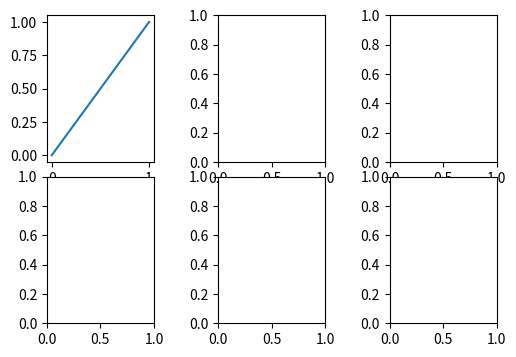

The matplotlib source for this figure:
# Written by calculate-plot 0.1.0: this script draws the same figure with Matplotlib 3.11.2.
import matplotlib.pyplot as plt

fig, axs = plt.subplots(2, 3, figsize=(6.0, 4.0))
fig.subplots_adjust(0.2, None, 0.95, wspace=0.6, hspace=0.1)
axs[0, 0].plot([0, 1], [0, 1])

if __name__ == "__main__":
    plt.show()
